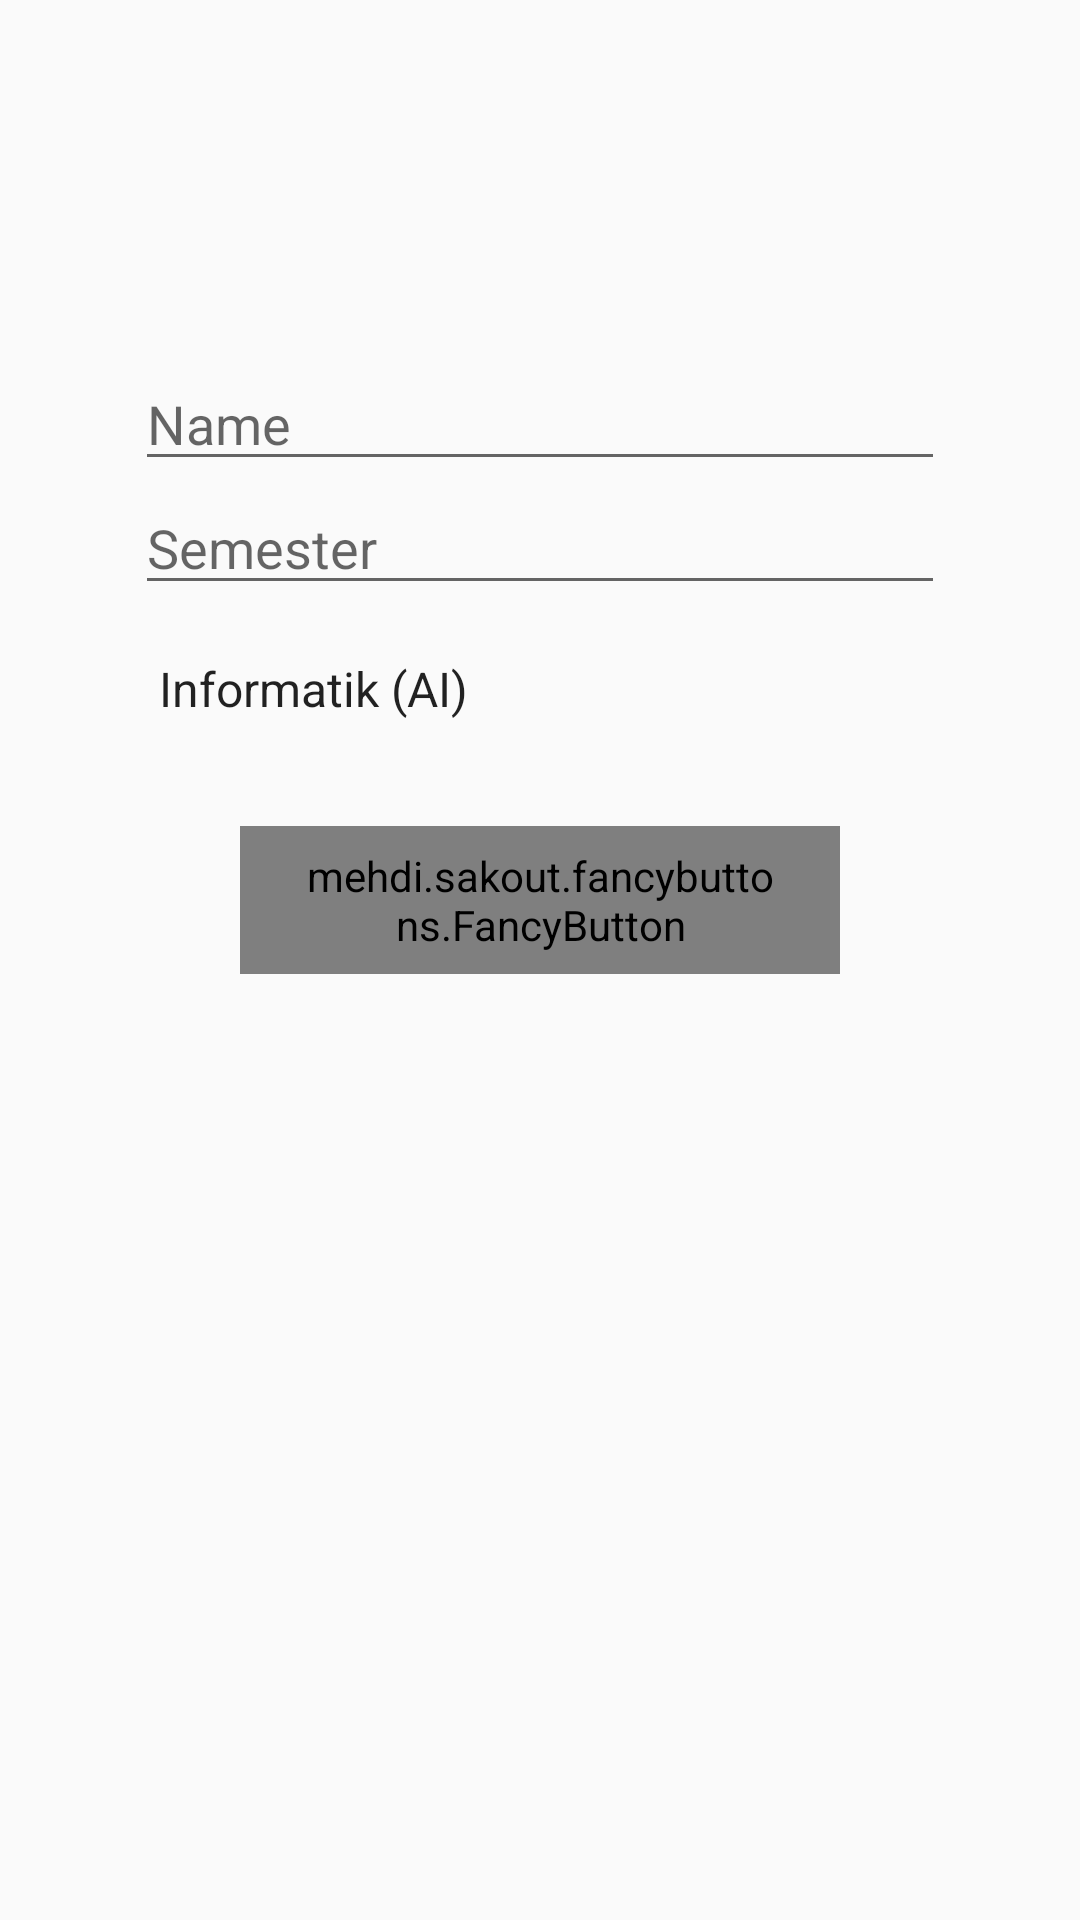

Produce the Android XML layout that renders to this screen, including the resource entries it uses.
<!-- AndroidManifest.xml: activity theme AppTheme.NoActionBar -->
<!-- res/layout/activity_register.xml -->
<?xml version="1.0" encoding="utf-8"?>
<RelativeLayout xmlns:android="http://schemas.android.com/apk/res/android"
    android:layout_width="match_parent"
    android:layout_height="match_parent"
    xmlns:fancy="http://schemas.android.com/apk/res-auto">


    <ImageView
        android:id="@+id/imageView2"
        android:layout_width="150dp"
        android:layout_height="100dp"
        android:layout_alignParentTop="true"
        android:layout_centerHorizontal="true"
        android:layout_marginTop="9dp"
        android:src="@drawable/th_koeln_logo" />

    <EditText
        android:id="@+id/editTextStudentname"
        android:layout_width="270dp"
        android:layout_height="wrap_content"
        android:layout_alignStart="@+id/editTextSemester"
        android:layout_below="@+id/imageView2"
        android:layout_marginTop="10dp"
        android:ems="10"
        android:hint="Name"
        android:inputType="textPersonName" />

    <EditText
        android:id="@+id/editTextSemester"
        android:layout_width="270dp"
        android:layout_height="wrap_content"
        android:layout_below="@+id/editTextStudentname"
        android:layout_centerHorizontal="true"
        android:ems="10"
        android:hint="Semester"
        android:inputType="numberDecimal" />

    <Spinner
        android:id="@+id/spinnerStudyprogram"
        android:layout_width="270dp"
        android:layout_height="wrap_content"
        android:layout_alignStart="@+id/editTextSemester"
        android:layout_below="@+id/editTextSemester"
        android:layout_marginTop="17dp"
        android:entries="@array/studyprograms"
        android:prompt="@string/studyprogram_prompt"
        android:dropDownWidth="match_parent"
        android:spinnerMode="dropdown"
        android:background="@null"/>

    <ImageView
        android:layout_width="wrap_content"
        android:layout_height="wrap_content"
        android:layout_alignEnd="@+id/spinnerStudyprogram"
        android:layout_alignRight="@+id/spinnerStudyprogram"
        android:src="@drawable/ic_arrow_drop_down_black_24dp"
        android:layout_alignTop="@id/spinnerStudyprogram"
        android:layout_alignBottom="@+id/spinnerStudyprogram"/>


    <mehdi.sakout.fancybuttons.FancyButton
        android:id="@+id/buttonRegister"
        android:layout_width="200dp"
        android:layout_height="wrap_content"
        android:layout_below="@id/spinnerStudyprogram"
        android:layout_centerHorizontal="true"
        android:layout_marginTop="35dp"
        android:alpha="1"
        android:paddingBottom="7dp"
        android:paddingLeft="20dp"
        android:paddingRight="20dp"
        android:paddingTop="7dp"
        fancy:fb_defaultColor="@color/colorThViolett"
        fancy:fb_focusColor="@color/colorThViolett"
        fancy:fb_iconPosition="left"
        fancy:fb_radius="30dp"
        fancy:fb_text="Registrieren"
        fancy:fb_textColor="#FFFFFFFF" />
</RelativeLayout>
<!-- resources referenced by this layout -->
<resources>
  <string-array name="studyprograms">
          <item>Informatik (AI)</item>
          <item>Medieninformatik (MI)</item>
          <item>Wirtschaftsinformatik (WI)</item>
      </string-array>
  <color name="colorThViolett">#b43092</color>
  <string name="studyprogram_prompt">Wähle deinen Studiengang aus</string>
  <style name="AppTheme.NoActionBar" parent="AppTheme">
          <item name="windowActionBar">false</item>
          <item name="windowNoTitle">true</item>
      </style>
  <style name="AppTheme" parent="Theme.AppCompat.Light.DarkActionBar">
          
          <item name="colorPrimary">@color/colorPrimary</item>
          <item name="colorPrimaryDark">@color/colorPrimaryDark</item>
          <item name="colorAccent">@color/colorAccent</item>
      </style>
  <color name="colorPrimary">#b43092</color>
  <color name="colorPrimaryDark">#902674</color>
  <color name="colorAccent">#FF4081</color>
</resources>
